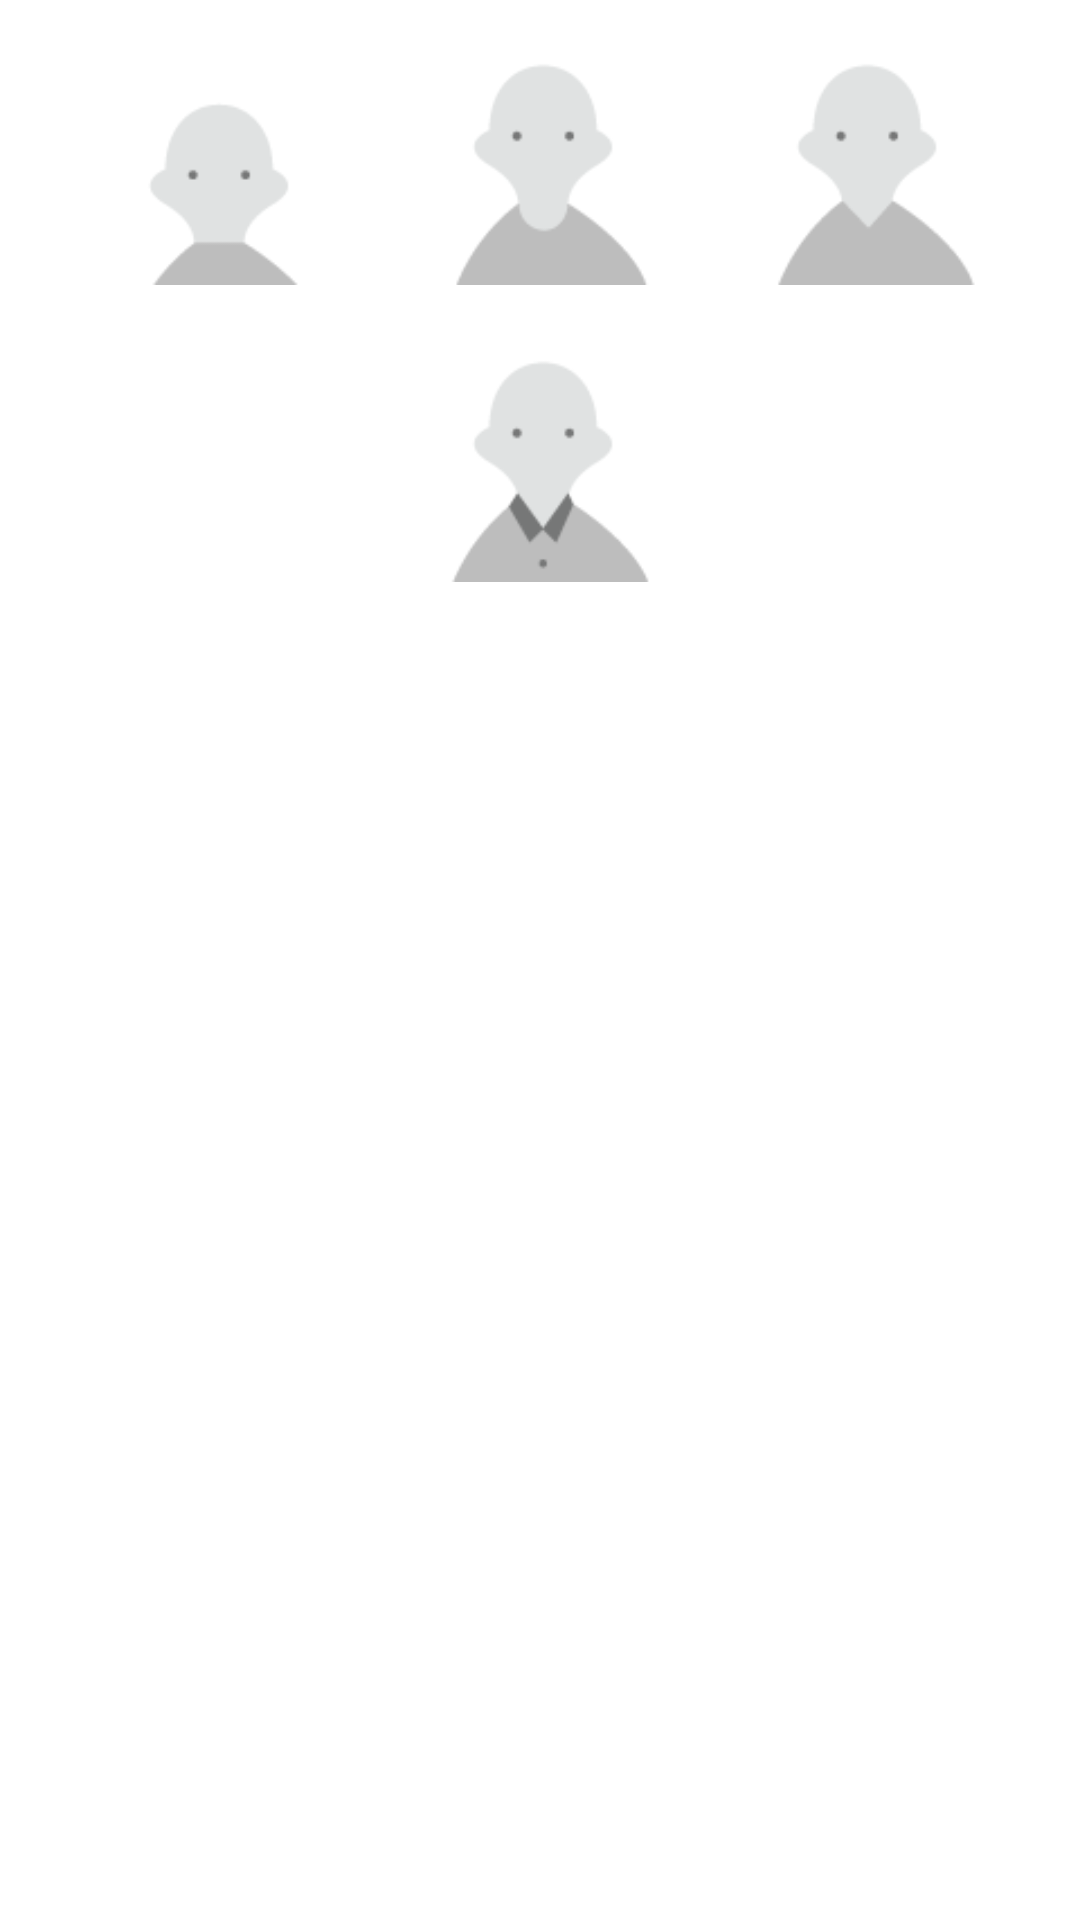

This screen was rendered from an Android layout file. Write that file and the resources it references.
<!-- AndroidManifest.xml: application theme AppTheme -->
<!-- res/layout/clothes_dialog.xml -->
<?xml version="1.0" encoding="utf-8"?>
<LinearLayout xmlns:android="http://schemas.android.com/apk/res/android"
    android:orientation="vertical" android:layout_width="match_parent"
    android:layout_height="match_parent"
    android:gravity="center_horizontal"
    android:background="@color/md_white_1000"
   >
    <LinearLayout xmlns:android="http://schemas.android.com/apk/res/android"
        android:orientation="horizontal" android:layout_width="match_parent"
        android:layout_height="wrap_content"
        android:gravity="center_horizontal"
        android:paddingTop="16dp"
        android:paddingRight="4dp"
        android:paddingLeft="4dp">

    <ImageView
        android:layout_width="wrap_content"
        android:layout_height="75dp"
        android:id="@+id/basic"
        android:src="@drawable/no_hairs"
        android:layout_margin="4dp" />

    <ImageView
        android:layout_width="wrap_content"
        android:layout_height="75dp"
        android:id="@+id/round"
        android:src="@drawable/u_col"
        android:layout_margin="4dp" />

    <ImageView
        android:layout_width="wrap_content"
        android:layout_height="75dp"
        android:id="@+id/straignt"
        android:src="@drawable/v_col"
        android:layout_margin="4dp" />

</LinearLayout>

<LinearLayout xmlns:android="http://schemas.android.com/apk/res/android"
android:orientation="horizontal" android:layout_width="match_parent"
android:layout_height="wrap_content"
android:gravity="center_horizontal"
android:paddingTop="16dp"
android:paddingRight="4dp"
android:paddingLeft="4dp">

<ImageView
    android:layout_width="wrap_content"
    android:layout_height="75dp"
    android:id="@+id/chemise"
    android:src="@drawable/body_chemise"
    android:layout_margin="4dp" />

</LinearLayout>
    </LinearLayout>
<!-- resources referenced by this layout -->
<resources>
  <color name="md_white_1000">#ffffff</color>
  <!-- drawable body_chemise: png bitmap (drawable, 1893 bytes) -->
  <!-- drawable no_hairs: png bitmap (drawable, 1231 bytes) -->
  <!-- drawable u_col: png bitmap (drawable, 1575 bytes) -->
  <!-- drawable v_col: png bitmap (drawable, 1546 bytes) -->
  <style name="AppTheme" parent="Theme.AppCompat.DayNight.NoActionBar">
          
          <item name="colorPrimary">@color/colorPrimary</item>
          <item name="colorPrimaryDark">@color/colorPrimaryDark</item>
          <item name="colorAccent">@color/colorAccent</item>
          <item name="android:colorEdgeEffect">@android:color/transparent</item>
          <item name="android:windowTranslucentNavigation">true</item>
          <item name="windowActionBar">false</item>
          <item name="windowNoTitle">true</item>
      </style>
  <color name="colorPrimary">@color/md_deep_purple_500</color>
  <color name="colorPrimaryDark">@color/md_deep_purple_700</color>
  <color name="colorAccent">@color/md_teal_A400</color>
  <color name="md_deep_purple_500">#673AB7</color>
  <color name="md_deep_purple_700">#512DA8</color>
  <color name="md_teal_A400">#1DE9B6</color>
</resources>
